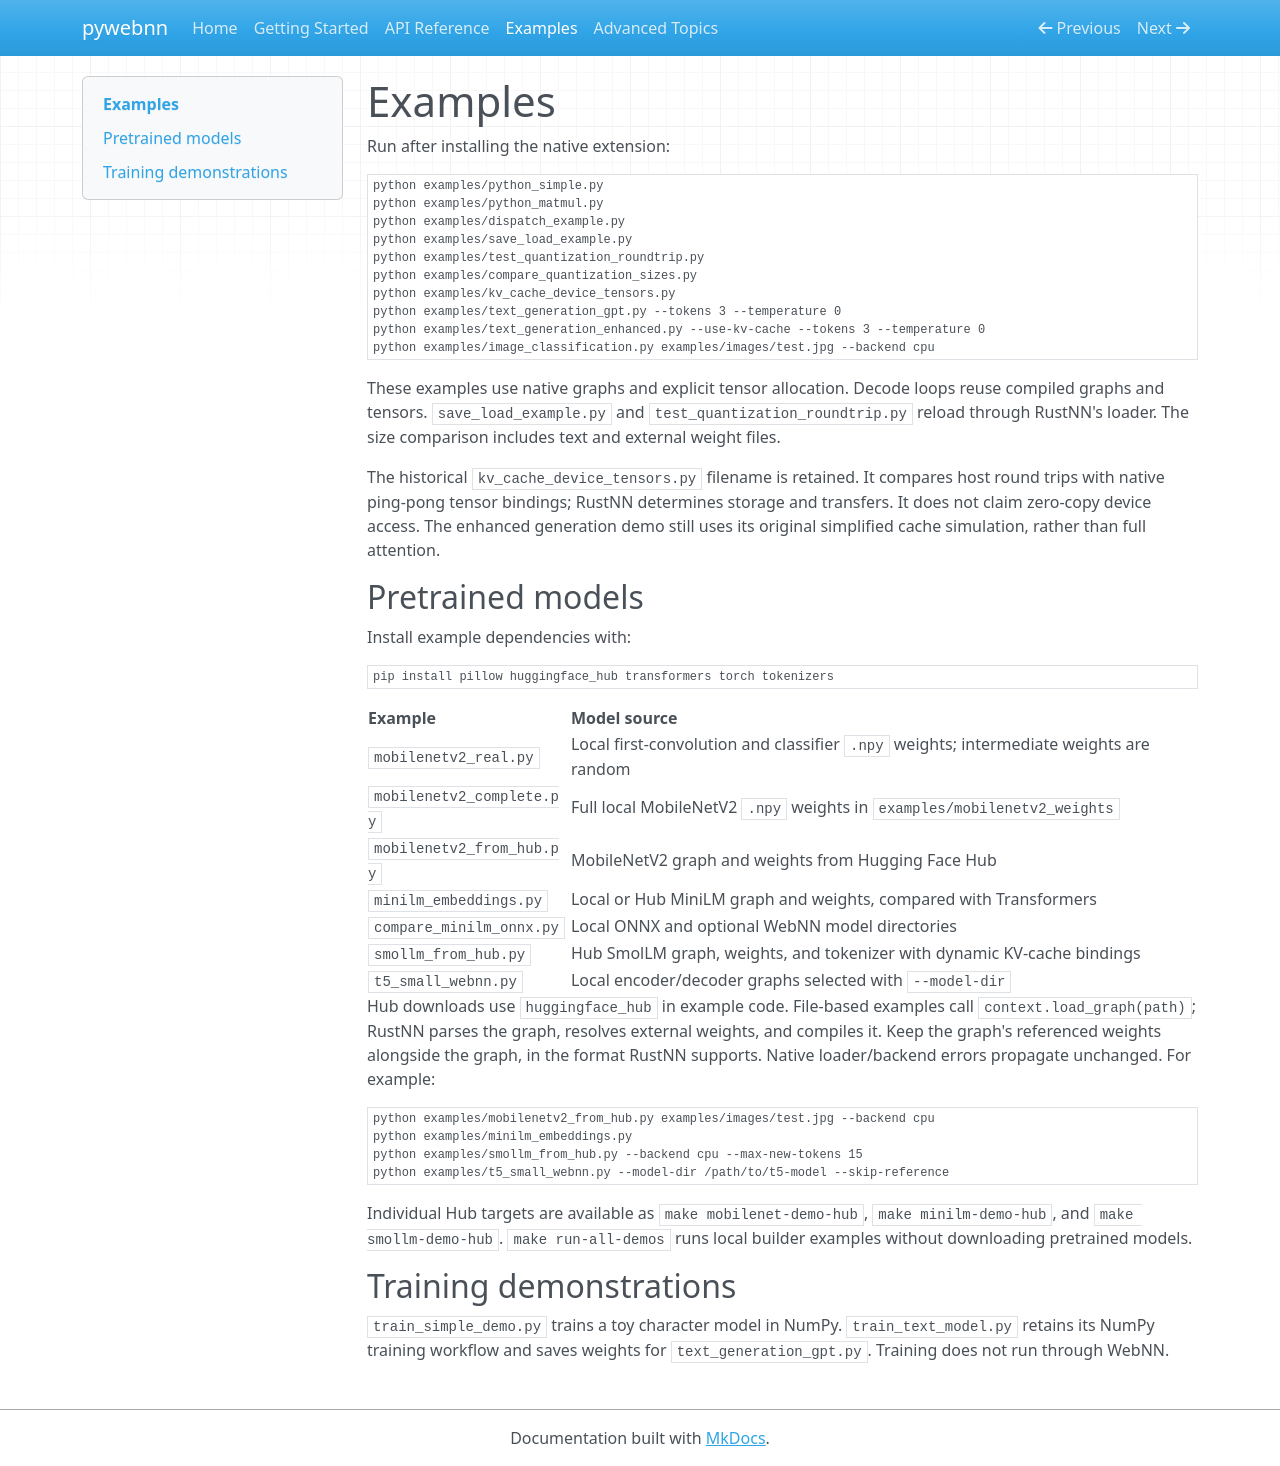

repository: rustnn/pywebnn · page: examples/index.html · generator: mkdocs

# Examples

Run after installing the native extension:

```sh
python examples/python_simple.py
python examples/python_matmul.py
python examples/dispatch_example.py
python examples/save_load_example.py
python examples/test_quantization_roundtrip.py
python examples/compare_quantization_sizes.py
python examples/kv_cache_device_tensors.py
python examples/text_generation_gpt.py --tokens 3 --temperature 0
python examples/text_generation_enhanced.py --use-kv-cache --tokens 3 --temperature 0
python examples/image_classification.py examples/images/test.jpg --backend cpu
```

These examples use native graphs and explicit tensor allocation. Decode loops reuse
compiled graphs and tensors. `save_load_example.py` and
`test_quantization_roundtrip.py` reload through RustNN's loader. The size comparison
includes text and external weight files.

The historical `kv_cache_device_tensors.py` filename is retained. It compares host
round trips with native ping-pong tensor bindings; RustNN determines storage and
transfers. It does not claim zero-copy device access. The enhanced generation demo
still uses its original simplified cache simulation, rather than full attention.

## Pretrained models

Install example dependencies with:

```sh
pip install pillow huggingface_hub transformers torch tokenizers
```

| Example | Model source |
| --- | --- |
| `mobilenetv2_real.py` | Local first-convolution and classifier `.npy` weights; intermediate weights are random |
| `mobilenetv2_complete.py` | Full local MobileNetV2 `.npy` weights in `examples/mobilenetv2_weights` |
| `mobilenetv2_from_hub.py` | MobileNetV2 graph and weights from Hugging Face Hub |
| `minilm_embeddings.py` | Local or Hub MiniLM graph and weights, compared with Transformers |
| `compare_minilm_onnx.py` | Local ONNX and optional WebNN model directories |
| `smollm_from_hub.py` | Hub SmolLM graph, weights, and tokenizer with dynamic KV-cache bindings |
| `t5_small_webnn.py` | Local encoder/decoder graphs selected with `--model-dir` |

Hub downloads use `huggingface_hub` in example code. File-based examples call
`context.load_graph(path)`; RustNN parses the graph, resolves external weights, and
compiles it. Keep the graph's referenced weights alongside the graph, in the format
RustNN supports. Native loader/backend errors propagate unchanged. For example:

```sh
python examples/mobilenetv2_from_hub.py examples/images/test.jpg --backend cpu
python examples/minilm_embeddings.py
python examples/smollm_from_hub.py --backend cpu --max-new-tokens 15
python examples/t5_small_webnn.py --model-dir /path/to/t5-model --skip-reference
```

Individual Hub targets are available as `make mobilenet-demo-hub`,
`make minilm-demo-hub`, and `make smollm-demo-hub`. `make run-all-demos` runs local
builder examples without downloading pretrained models.

## Training demonstrations

`train_simple_demo.py` trains a toy character model in NumPy.
`train_text_model.py` retains its NumPy training workflow and saves weights for
`text_generation_gpt.py`. Training does not run through WebNN.
